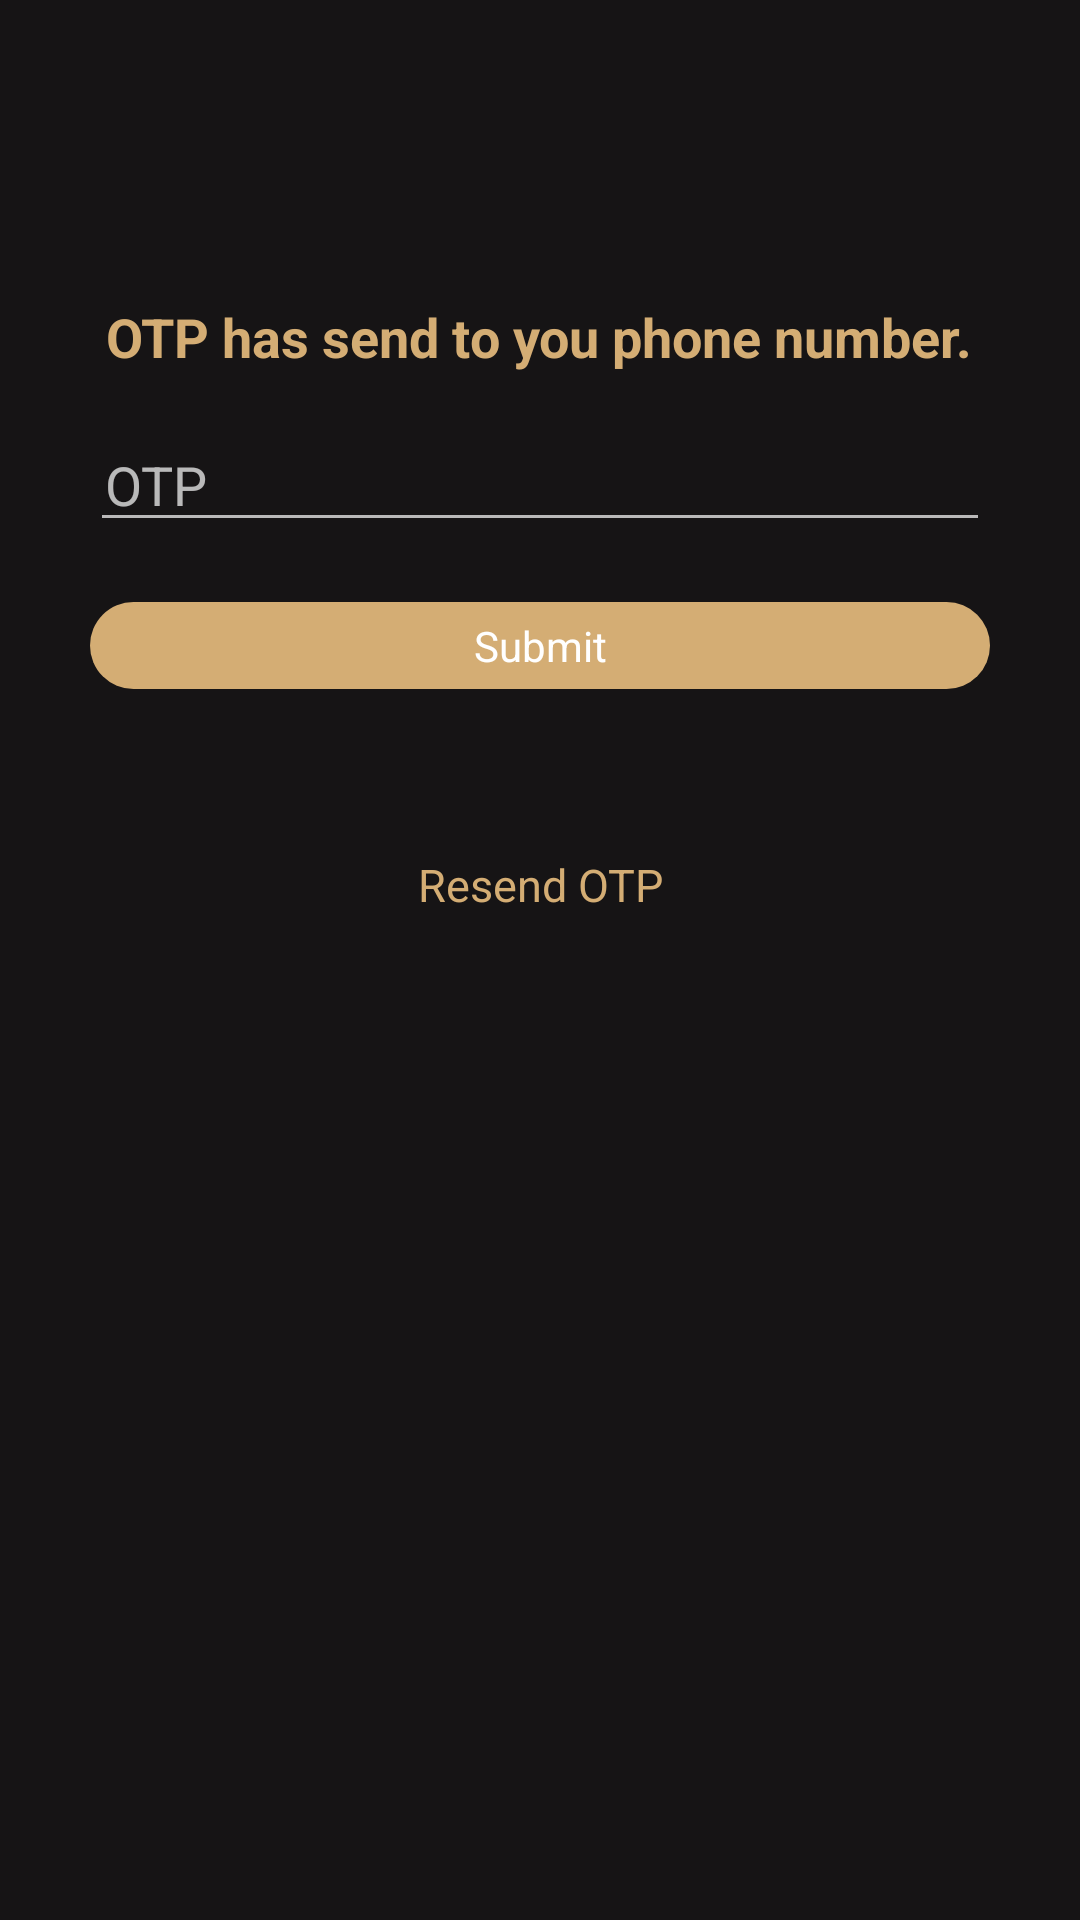

Reconstruct the res/layout file that produces this screen, plus the resources it refers to.
<!-- AndroidManifest.xml: application theme AppTheme -->
<!-- res/layout/activity_otp_varify.xml -->
<?xml version="1.0" encoding="utf-8"?>
<ScrollView
    xmlns:android="http://schemas.android.com/apk/res/android"
    android:layout_width="match_parent"
    android:layout_height="match_parent"
    android:background="@color/black">
    <RelativeLayout
        android:layout_width="match_parent"
        android:layout_height="wrap_content"
        android:gravity="center_vertical">


        <TextView
            android:layout_width="wrap_content"
            android:layout_height="wrap_content"
            android:id="@+id/header"
            android:textSize="@dimen/txt_size_18"
            android:textStyle="bold"
            android:textColor="@color/logoColor"
            android:layout_alignParentTop="true"
            android:text="@string/otp_has_send"
            android:layout_centerHorizontal="true"
            android:layout_marginTop="@dimen/padding_100dp"/>

        <EditText
            android:layout_width="match_parent"
            android:layout_height="wrap_content"
            android:id="@+id/otp_value"
            android:layout_below="@id/header"
            android:textColor="@color/logoColor"
            android:layout_marginRight="@dimen/padding_too_large_30"
            android:layout_marginLeft="@dimen/padding_too_large_30"
            android:layout_marginTop="@dimen/padding_extra_large_20"
            android:paddingLeft="@dimen/padding_small_5"
            android:paddingTop="@dimen/padding_small_5"
            android:hint="@string/otp"/>


        <TextView
            android:layout_width="match_parent"
            android:layout_height="wrap_content"
            android:id="@+id/submit"
            android:text="@string/submit"
            android:gravity="center_horizontal"
            android:background="@drawable/ripple_effect"
            android:textColor="@color/white"
            android:layout_below="@id/otp_value"
            android:layout_marginRight="@dimen/padding_too_large_30"
            android:layout_marginLeft="@dimen/padding_too_large_30"
            android:layout_marginTop="@dimen/padding_extra_large_20"/>

        <TextView
            android:layout_width="match_parent"
            android:layout_height="wrap_content"
            android:id="@+id/resend_otp"
            android:text="@string/resend_otp"
            android:background="@drawable/ripple_effect_transparentbg"
            android:gravity="center_horizontal"
            android:textColor="@color/logoColor"
            android:textSize="@dimen/txt_size_extra_large_15"
            android:layout_below="@id/submit"
            android:layout_marginRight="@dimen/padding_too_large_30"
            android:layout_marginLeft="@dimen/padding_too_large_30"
            android:layout_marginTop="@dimen/padding_50"/>

    </RelativeLayout>


</ScrollView>
<!-- resources referenced by this layout -->
<resources>
  <color name="black">#161415</color>
  <color name="logoColor">#d4ad74</color>
  <color name="white">#ffffff</color>
  <dimen name="padding_100dp">100dp</dimen>
  <dimen name="padding_50">50dp</dimen>
  <dimen name="padding_extra_large_20">20dp</dimen>
  <dimen name="padding_small_5">5dp</dimen>
  <dimen name="padding_too_large_30">30dp</dimen>
  <dimen name="txt_size_18">18sp</dimen>
  <dimen name="txt_size_extra_large_15">15sp</dimen>
  <!-- drawable ripple_effect (drawable) -->
  <?xml version="1.0" encoding="utf-8"?>
  <ripple xmlns:android="http://schemas.android.com/apk/res/android"
      xmlns:tools="http://schemas.android.com/tools"
      android:color="@color/blue"
      tools:targetApi="lollipop">
  
      <item android:id="@android:id/mask">
          <shape android:shape="rectangle">
              <corners android:radius="50dp"/>
              <solid android:color="@color/blue"/>
              <padding android:top="@dimen/padding_small_5"
                  android:bottom="@dimen/padding_small_5"
                  android:right="@dimen/padding_medium_10dp"
                  android:left="@dimen/padding_medium_10dp"></padding>
          </shape>
      </item>
  
      <item
  
          android:id="@android:id/background">
          <shape android:shape="rectangle">
              <corners android:radius="@dimen/padding_extra_large_20"></corners>
              <solid android:color="@color/logoColor"/>
              <padding android:top="@dimen/padding_small_5"
                  android:bottom="@dimen/padding_small_5"
                  android:right="@dimen/padding_medium_10dp"
                  android:left="@dimen/padding_medium_10dp"></padding>
          </shape></item>
  
  </ripple>
  <!-- drawable ripple_effect_transparentbg (drawable-v24) -->
  <?xml version="1.0" encoding="utf-8"?>
  <ripple xmlns:android="http://schemas.android.com/apk/res/android"
  xmlns:tools="http://schemas.android.com/tools"
  android:color="@color/colorAccent"
  tools:targetApi="lollipop">
  
  <item android:id="@android:id/mask">
      <shape android:shape="rectangle">
          <corners android:radius="@dimen/padding_extra_large_20"></corners>
          <solid android:color="@color/colorAccent" />
          <padding android:top="@dimen/padding_small_5"
              android:bottom="@dimen/padding_small_5"
              android:right="@dimen/padding_medium_10dp"
              android:left="@dimen/padding_medium_10dp"></padding>
      </shape>
  </item>
  </ripple>
  <string name="otp">OTP</string>
  <string name="otp_has_send">OTP has send to you phone number. </string>
  <string name="resend_otp">Resend OTP</string>
  <string name="submit">Submit</string>
  <style name="AppTheme" parent="Theme.AppCompat.NoActionBar">
          
          <item name="colorPrimary">@color/colorPrimary</item>
          <item name="colorPrimaryDark">@color/colorPrimaryDark</item>
          <item name="colorAccent">@color/colorAccent</item>
      </style>
  <color name="blue">#0091EA</color>
  <dimen name="padding_medium_10dp">10dp</dimen>
  <color name="colorAccent">#FF4081</color>
  <color name="colorPrimary">#3F51B5</color>
  <color name="colorPrimaryDark">#323232</color>
</resources>
